Run: headless pygame with SDL's dummy video driver; simulated clock (each Clock.tick advances the game by its frame time, no real sleeping); random seed 0; keys injected as events and as key.get_pressed() state; no mouse input.
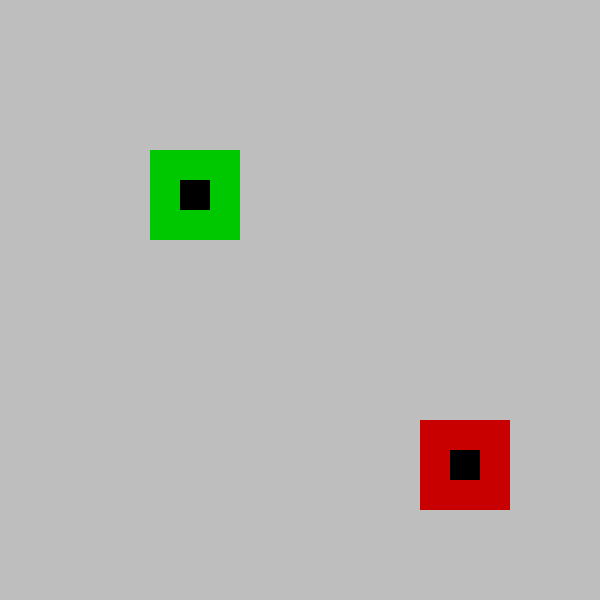
Frame 1 of 4 · flips 1–60 · no input
Frame 2 of 4 · flips 61–180 · tapped SPACE, RETURN · held RIGHT (→), D · screen unchanged from frame 1, image omitted
Frame 3 of 4 · flips 181–300 · held DOWN (↓), S · screen unchanged from frame 2, image omitted
Frame 4 of 4 · flips 301–420 · held LEFT (←), A, UP (↑), W · screen unchanged from frame 3, image omitted

The pygame program that drew these frames:

import pygame
import random

pygame.init()

screen = pygame.display.set_mode((600, 600))
grid_size = 30

# Create a "timer_event" which will be triggered evey "time_delay" milliseconds. This will act as an event which will be processed in the event loop.
time_delay = 200
timer_event = pygame.USEREVENT + 1
pygame.time.set_timer(timer_event, time_delay)

area = {}


def is_point_in_polygon(point, polygon):
    """Uses the ray-casting algorithm to determine if a point is in the polygon."""
    x_intersections = 0
    px, py = point
    n = len(polygon)

    for i in range(n):
        x1, y1 = polygon[i]
        x2, y2 = polygon[(i + 1) % n]  # Wrap around to the first point for the last segment

        # Check if point is on the same y-coordinate and between the y-coordinates of the segment
        if (y1 > py) != (y2 > py):
            # Compute the x coordinate of the intersection of the line with the y-coordinate of the point
            x_intersect = (x2 - x1) * (py - y1) / (y2 - y1) + x1

            # Check if the point is to the left of the test point
            if px < x_intersect:
                x_intersections += 1

    # Point is inside if the number of intersections is odd
    return x_intersections % 2 == 1


def points_within_polygon(polygon, grid_size=grid_size):
    """Returns all integer points within the polygon."""
    min_x = min(polygon, key=lambda p: p[0])[0]
    max_x = max(polygon, key=lambda p: p[0])[0]
    min_y = min(polygon, key=lambda p: p[1])[1]
    max_y = max(polygon, key=lambda p: p[1])[1]
    points_inside = []

    for x in range(int(min_x) // grid_size, (int(max_x) + (grid_size * 3)) // grid_size):
        for y in range(int(min_y) // grid_size, (int(max_y) + grid_size) // grid_size):
            if is_point_in_polygon((x * grid_size, y * grid_size), polygon):
                points_inside.append((x * grid_size, y * grid_size))

    return points_inside


class Snake:
    def __init__(self, location, colour, controls):
        self.head = pygame.Rect(location, (grid_size, grid_size))

        self.body = []
        self.controls = controls

        self.drawing = False
        self.isAlive = True
        self.direction = None

        self.colour = pygame.color.Color(colour)

        # Fill 9 squares around location
        area[location] = self.colour
        for i in range(3):
            for j in range(3):
                area[(location[0] - grid_size + j * grid_size, location[1] - grid_size + i * grid_size)] = self.colour

    def handle_event(self, event):
        if not self.isAlive:
            return

        if event.type == pygame.KEYDOWN:
            if event.key == self.controls[0]:
                self.direction = 'left'
            elif event.key == self.controls[1]:
                self.direction = 'right'
            elif event.key == self.controls[2]:
                self.direction = 'up'
            elif event.key == self.controls[3]:
                self.direction = 'down'

        elif event.type == timer_event and self.direction:

            if self.drawing:
                self.body.insert(0, self.head.copy())

            # Move snake forward, clear direction values if it hits a wall
            if self.direction == 'left':
                self.head.x -= grid_size
                if self.head.centerx < 0:
                    self.direction = None
                    self.head.x += grid_size
            elif self.direction == 'right':
                self.head.x += grid_size
                if self.head.centerx > screen.get_width():
                    self.direction = None
                    self.head.x -= grid_size
            elif self.direction == 'up':
                self.head.y -= grid_size
                if self.head.centery < 0:
                    self.direction = None
                    self.head.y += grid_size
            elif self.direction == 'down':
                self.head.y += grid_size
                if self.head.centery > screen.get_height():
                    self.direction = None
                    self.head.x -= grid_size

            owned_locations = [key for key, value in area.items() if value == self.colour]
            if self.head.topleft in owned_locations:
                if self.drawing:
                    # Add the body to the area
                    for rect in self.body:
                        area[rect.topleft] = self.colour

                    # Get cords of body path
                    path = [rect.topleft for rect in self.body]

                    # Add all points within path to area
                    new_points = points_within_polygon(path)
                    for point in new_points:
                        area[point] = self.colour

                    # Clear the body and drawing value
                    self.body = []
                    self.drawing = False
            else:
                self.drawing = True

    def draw(self):
        for rect in self.body:
            pygame.draw.rect(screen, self.colour, rect)

        if self.drawing:
            pygame.draw.rect(screen, "purple", self.head)
        else:
            pygame.draw.rect(screen, "black", self.head)


# We have created the class, now we need to create objects. This creates instances (in this case 2) of the Snake class allowing us to make as many as we want without having to repeat the snake's logic.
snake1 = Snake((15 * grid_size, 15 * grid_size), pygame.color.Color(200, 0, 0), (pygame.K_LEFT, pygame.K_RIGHT, pygame.K_UP, pygame.K_DOWN))
snake2 = Snake((6 * grid_size, 6 * grid_size), pygame.color.Color(0, 200, 0), (pygame.K_a, pygame.K_d, pygame.K_w, pygame.K_s))
# We add the snakes to a list for easy looping.
snakes = [snake1, snake2]

# This is the entire game loop. Look how much smaller and easier it is to read now that we are using objects!
while True:
    # Event Loop
    for event in pygame.event.get():
        if event.type == pygame.QUIT:
            pygame.quit()
            quit()
        for snake in snakes:
            snake.handle_event(event)

    # Rendering
    for loc, colour in area.items():
        pygame.draw.rect(screen, colour, pygame.Rect(loc, (grid_size, grid_size)))
    for snake in snakes:
        snake.draw()

    # Don't forget to update the screen after rendering
    pygame.display.update()
    screen.fill("gray")
